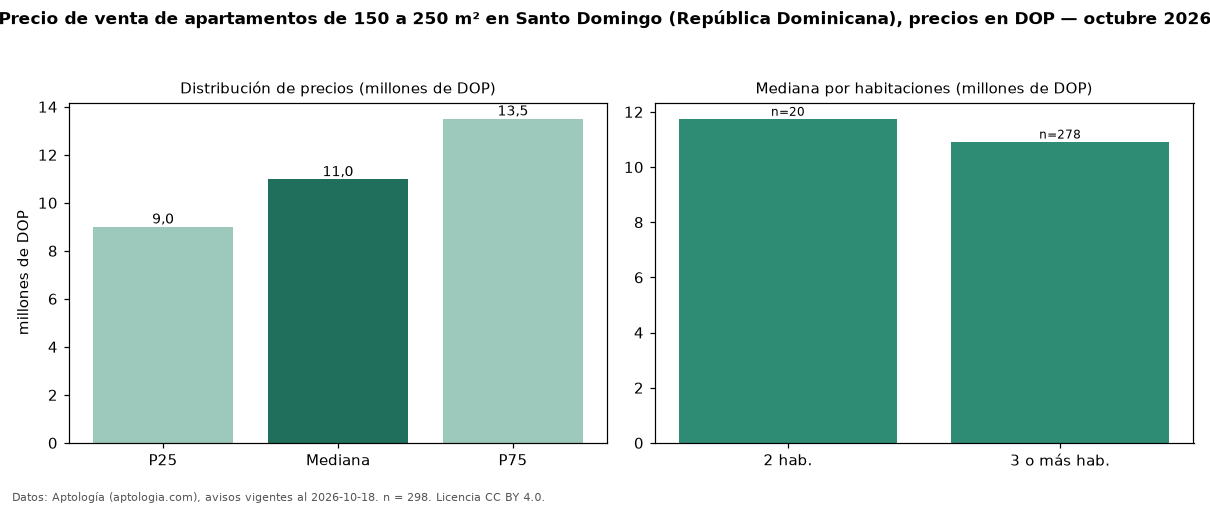

Data behind this chart, as committed beside it:
seccion, metrica, valor, moneda, n
filtro, area5, de 150 a 250 m², , 298
precio, p25, 9000000, DOP, 298
precio, mediana, 10975000, DOP, 298
precio, p75, 13500000, DOP, 298
precio, minimo, 5500000, DOP, 298
precio, maximo, 26983000, DOP, 298
m2, mediana_precio_m2, 64327, DOP, 295
m2, area_mediana_m2, 170.0, m2, 295
banos, mediana_banos, 2.0, , 
habitaciones, 2, 11750000, DOP, 20
habitaciones, 3+, 10925000, DOP, 278
fuente, fecha_datos, 2026-10-18, , 
fuente, atribucion, https://www.aptologia.com/do/venta/santo…, , 
fuente, licencia, CC BY 4.0, , 
